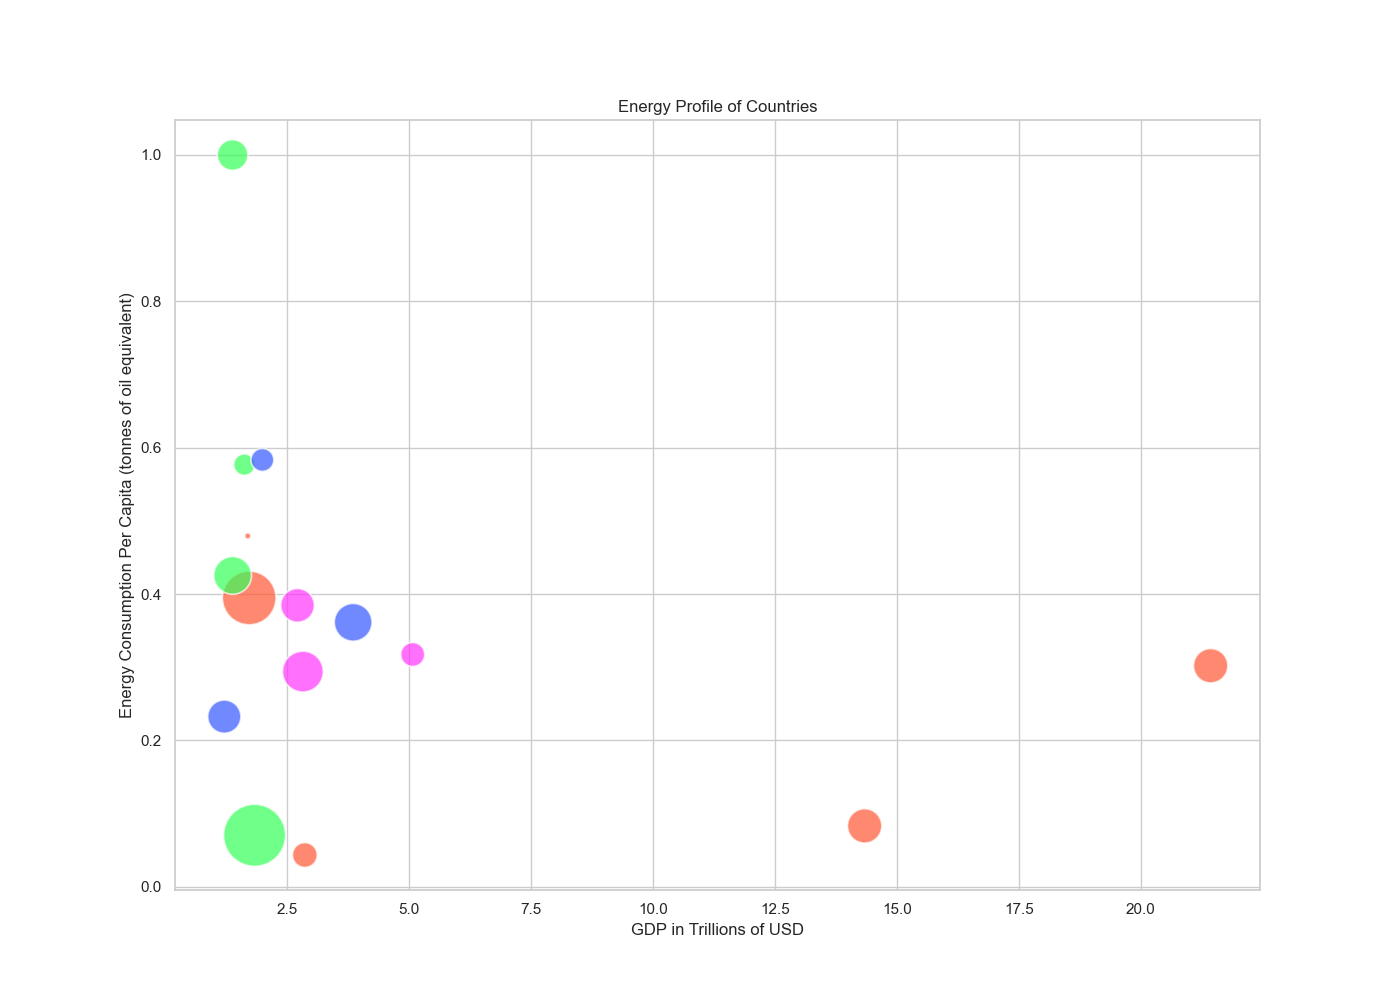

The file beside this chart, header and first rows:
Country, GDP_Trillion, Renewable_Production, Total_Energy_Consumption, Population_Millions
United States, 21.43, 2.5, 100, 331
China, 14.34, 3.0, 120, 1441
Japan, 5.08, 0.5, 40, 126
Germany, 3.86, 0.9, 30, 83
India, 2.87, 0.8, 60, 1380
United Kingdom, 2.83, 0.7, 20, 68
France, 2.72, 0.6, 25, 65
Brazil, 1.84, 1.2, 15, 213
Canada, 1.73, 0.9, 15, 38
Russia, 1.70, 0.1, 70, 146
Australia, 1.39, 0.5, 25, 25
South Korea, 1.63, 0.3, 30, 52
Italy, 2.00, 0.4, 35, 60
Mexico, 1.22, 0.7, 30, 129
Spain, 1.39, 0.6, 20, 47
